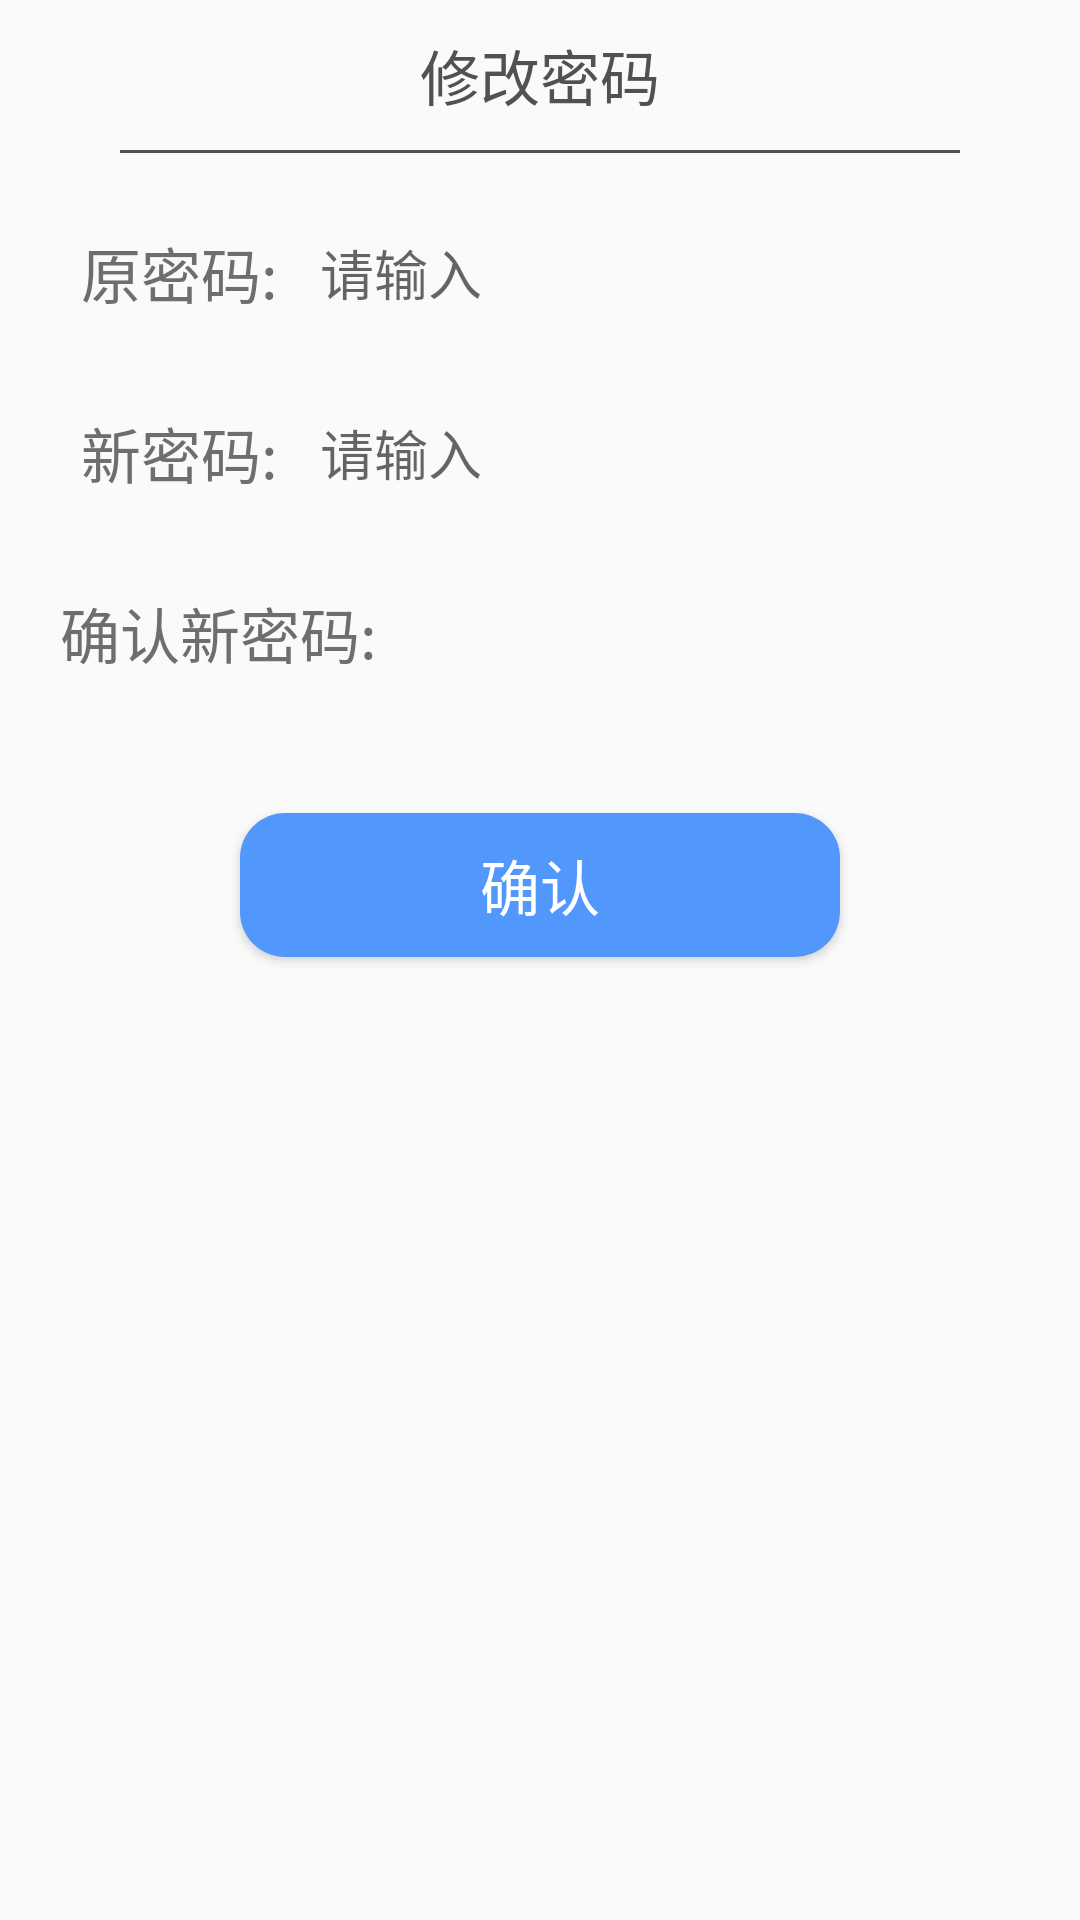

Produce the Android XML layout that renders to this screen, including the resource entries it uses.
<!-- AndroidManifest.xml: application theme AppTheme -->
<!-- res/layout/dialog_changepassword.xml -->
<?xml version="1.0" encoding="utf-8"?>
<LinearLayout
    xmlns:android="http://schemas.android.com/apk/res/android"
    android:layout_width="wrap_content"
    android:layout_height="wrap_content"
    android:layout_gravity="center"
    android:orientation="vertical"
    android:background="@drawable/borrow_dialog_shape"
    >

    <android.support.v7.widget.AppCompatTextView
        android:layout_width="match_parent"
        android:id="@+id/totoal"
        android:layout_height="50dp"
        android:gravity="center"
        android:text="修改密码"
        android:textSize="20sp"
        android:textColor="#515151"
        />

    <TextView
        android:id="@+id/t1"
        android:layout_width="match_parent"
        android:layout_height="1dp"
        android:background="#515151"
        android:layout_below="@+id/totoal"
        android:layout_marginLeft="40dp"
        android:layout_marginRight="40dp"
        />
    <RelativeLayout
        android:id="@+id/r1"
        android:layout_below="@+id/t1"
        android:layout_marginTop="20dp"
        android:layout_width="wrap_content"
        android:layout_gravity="center"
        android:layout_height="wrap_content">

        <TextView
            android:id="@+id/stu_number"
            android:layout_width="wrap_content"
            android:layout_height="wrap_content"
            android:gravity="center"
            android:text="原密码:"
            android:textSize="20sp"
            android:layout_centerVertical="true"
            android:layout_marginLeft="20dp"
            android:layout_marginRight="10dp"
            android:textColor="#6e6e6e"

            />
        <EditText
            android:layout_toRightOf="@+id/stu_number"
            android:layout_width="220dp"
            android:layout_centerInParent="true"
            android:layout_marginRight="30dp"
            android:layout_height="40dp"
            android:hint="请输入"
            android:maxLines="1"
            android:paddingLeft="4dp"
            android:inputType="textPassword"
            android:background="@drawable/borrow_dialog_edittext"
            />

    </RelativeLayout>


    <RelativeLayout
        android:id="@+id/r2"
        android:layout_below="@+id/t1"
        android:layout_marginTop="20dp"
        android:layout_width="wrap_content"
        android:layout_gravity="center"
        android:layout_height="wrap_content">

        <TextView
            android:id="@+id/stu_number2"
            android:layout_width="wrap_content"
            android:layout_height="wrap_content"
            android:gravity="center"
            android:text="新密码:"
            android:textSize="20sp"
            android:layout_centerVertical="true"
            android:layout_marginLeft="20dp"
            android:layout_marginRight="10dp"
            android:textColor="#6e6e6e"
            />
        <EditText
            android:layout_toRightOf="@+id/stu_number2"
            android:layout_width="220dp"
            android:layout_centerInParent="true"
            android:layout_marginRight="30dp"
            android:layout_height="40dp"
            android:hint="请输入"
            android:maxLines="1"
            android:paddingLeft="4dp"
            android:inputType="textPassword"
            android:background="@drawable/borrow_dialog_edittext"
            />

    </RelativeLayout>

    <RelativeLayout
        android:id="@+id/r3"
        android:layout_below="@+id/t1"
        android:layout_marginTop="20dp"
        android:layout_width="wrap_content"
        android:layout_gravity="center"
        android:layout_height="wrap_content">

        <TextView
            android:id="@+id/stu_number3"
            android:layout_width="wrap_content"
            android:layout_height="wrap_content"
            android:gravity="center"
            android:text="确认新密码:"
            android:textSize="20sp"
            android:layout_centerVertical="true"
            android:layout_marginLeft="20dp"
            android:layout_marginRight="10dp"
            android:textColor="#6e6e6e"
            />
        <EditText
            android:layout_toRightOf="@+id/stu_number3"
            android:layout_width="220dp"
            android:layout_centerInParent="true"
            android:layout_marginRight="30dp"
            android:layout_height="40dp"
            android:paddingLeft="4dp"
            android:maxLines="1"
            android:inputType="textPassword"
            android:background="@drawable/borrow_dialog_edittext"
            />

    </RelativeLayout>

    <Button
        android:id="@+id/borrow_ok"
        android:layout_width="200dp"
        android:layout_marginTop="40dp"
        android:layout_height="wrap_content"
        android:textSize="20sp"
        android:textColor="#ffffff"
        android:layout_gravity="center"
        android:text="确认"
        android:layout_marginBottom="30dp"
        android:background="@drawable/borrow_dialog_ok"
        />

</LinearLayout>
<!-- resources referenced by this layout -->
<resources>
  <!-- drawable borrow_dialog_ok (drawable) -->
  <?xml version="1.0" encoding="utf-8"?>
  <shape xmlns:android="http://schemas.android.com/apk/res/android">
  
  
      <corners
          android:radius="15dp"
          />
      <solid
          android:color="#5298fc"
          />
  </shape>
  <style name="AppTheme" parent="Theme.AppCompat.Light.NoActionBar">
          
          <item name="colorPrimary">@color/colorPrimary</item>
          <item name="colorPrimaryDark">@color/colorPrimaryDark</item>
          <item name="colorAccent">@color/colorAccent</item>
      </style>
  <color name="colorPrimary">#008577</color>
  <color name="colorPrimaryDark">#00574B</color>
  <color name="colorAccent">#D81B60</color>
</resources>
